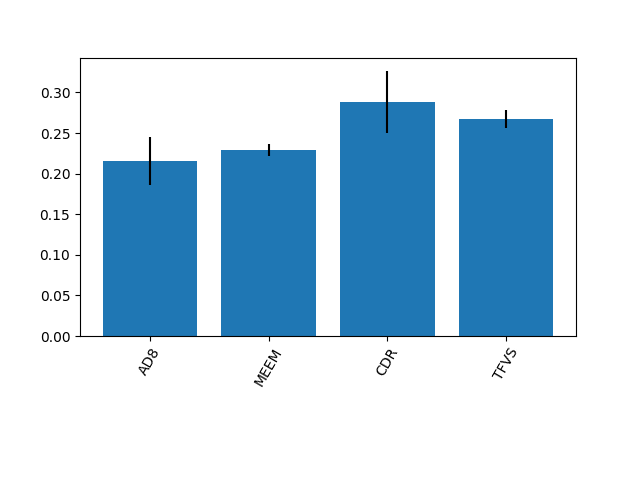

Values plotted in this chart, from the file beside it:
0.2151496304067021, 0.22915489215436455, 0.2880784390858465, 0.26761703835308687
0.02961, 0.007848, 0.03853, 0.01088
